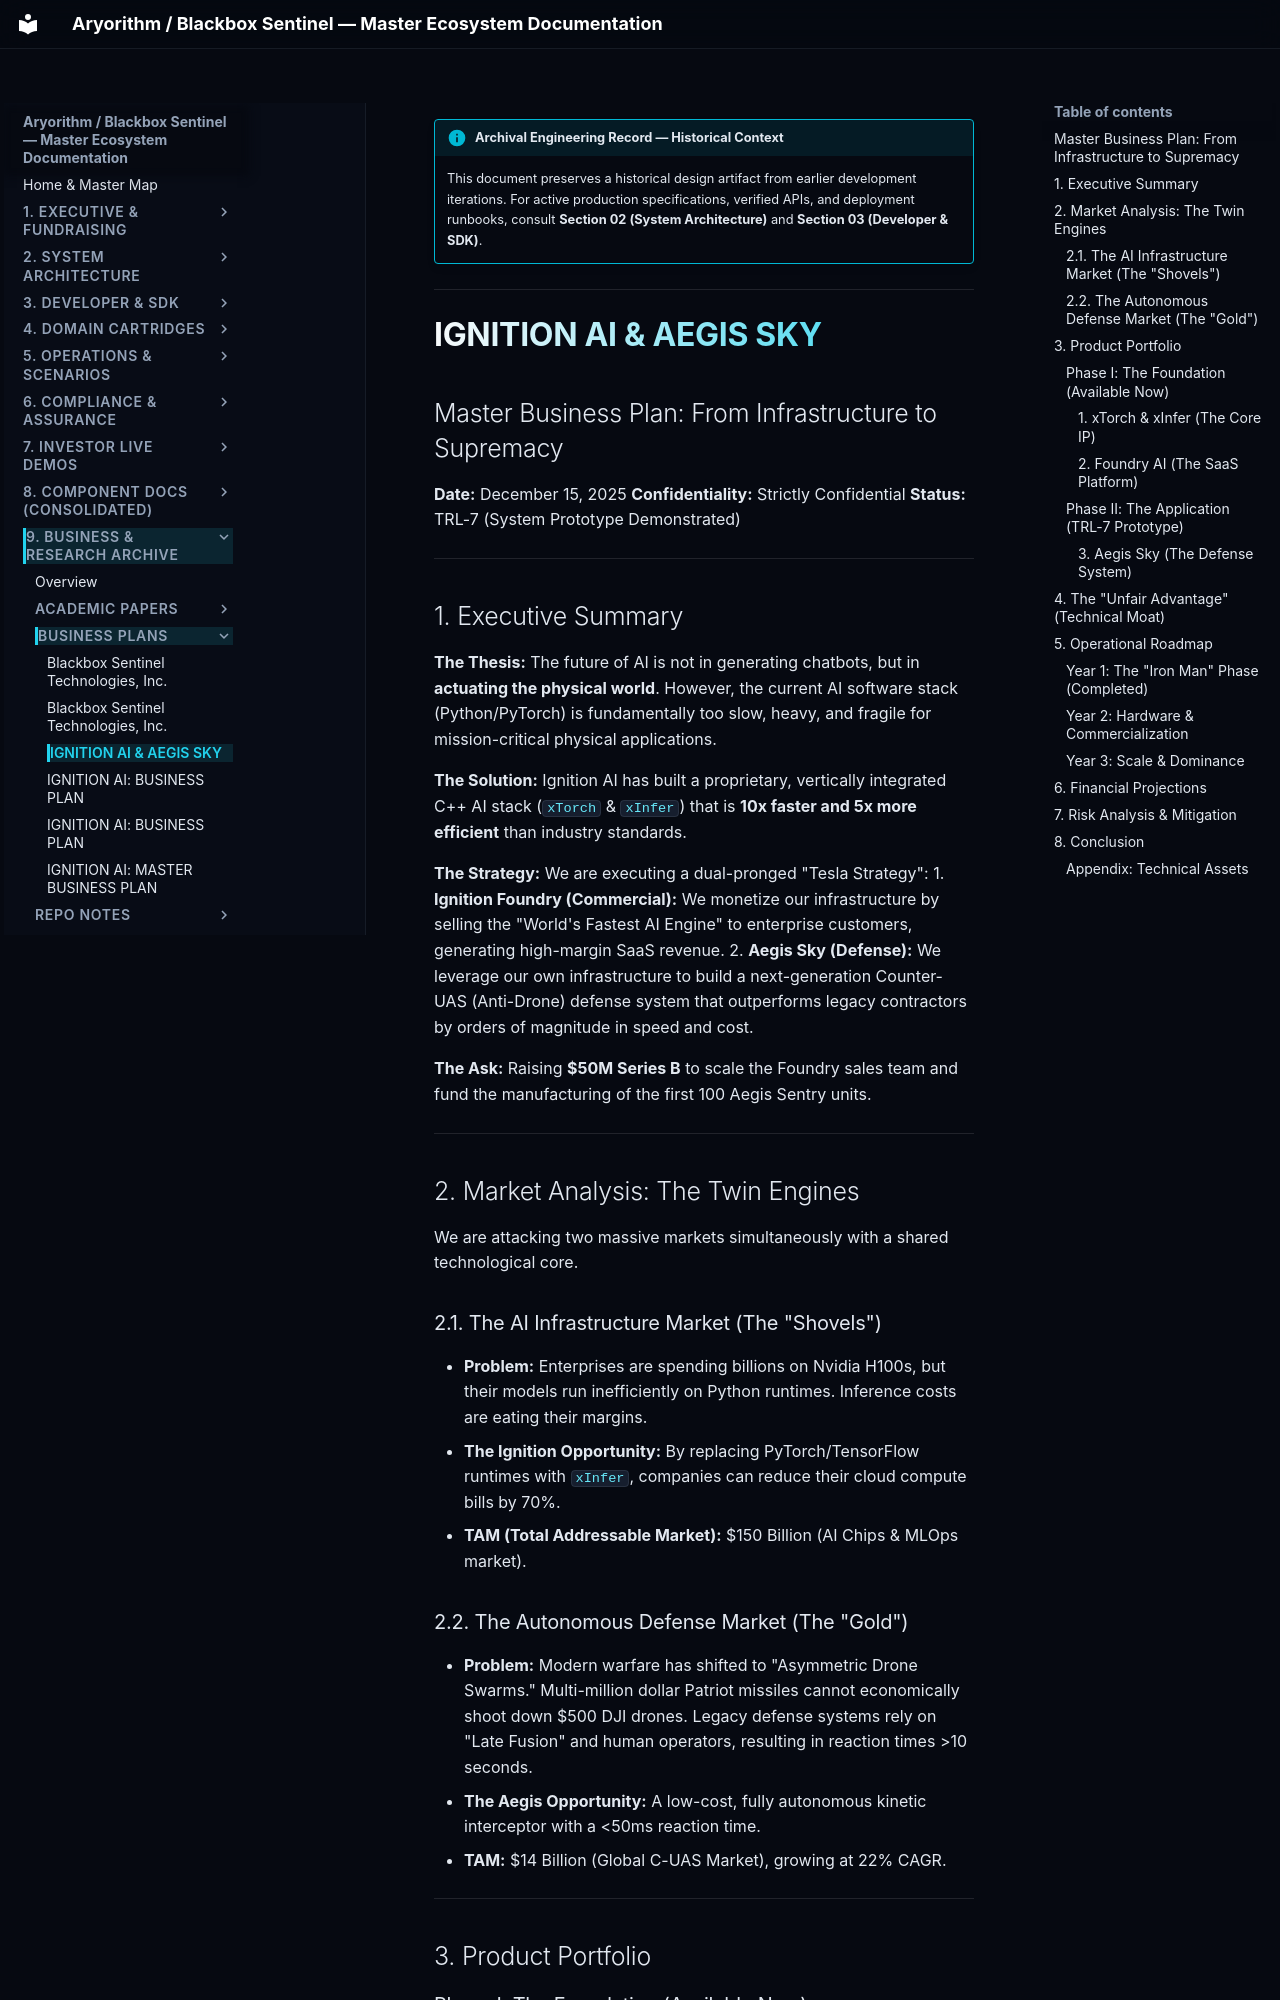

repository: kamisaberi/sentinel-docs · page: 09-archive-business-and-research/business_plans/BUSINESS_PALN/index.html · generator: mkdocs

!!! info "Archival Engineering Record — Historical Context"
    This document preserves a historical design artifact from earlier development iterations. For active production specifications, verified APIs, and deployment runbooks, consult **Section 02 (System Architecture)** and **Section 03 (Developer & SDK)**.

---

# IGNITION AI & AEGIS SKY
## Master Business Plan: From Infrastructure to Supremacy

**Date:** December 15, 2025
**Confidentiality:** Strictly Confidential
**Status:** TRL-7 (System Prototype Demonstrated)

---

## 1. Executive Summary

**The Thesis:** The future of AI is not in generating chatbots, but in **actuating the physical world**. However, the current AI software stack (Python/PyTorch) is fundamentally too slow, heavy, and fragile for mission-critical physical applications.

**The Solution:** Ignition AI has built a proprietary, vertically integrated C++ AI stack (`xTorch` & `xInfer`) that is **10x faster and 5x more efficient** than industry standards.

**The Strategy:** We are executing a dual-pronged "Tesla Strategy":
1.  **Ignition Foundry (Commercial):** We monetize our infrastructure by selling the "World's Fastest AI Engine" to enterprise customers, generating high-margin SaaS revenue.
2.  **Aegis Sky (Defense):** We leverage our own infrastructure to build a next-generation Counter-UAS (Anti-Drone) defense system that outperforms legacy contractors by orders of magnitude in speed and cost.

**The Ask:** Raising **$50M Series B** to scale the Foundry sales team and fund the manufacturing of the first 100 Aegis Sentry units.

---

## 2. Market Analysis: The Twin Engines

We are attacking two massive markets simultaneously with a shared technological core.

### 2.1. The AI Infrastructure Market (The "Shovels")
*   **Problem:** Enterprises are spending billions on Nvidia H100s, but their models run inefficiently on Python runtimes. Inference costs are eating their margins.
*   **The Ignition Opportunity:** By replacing PyTorch/TensorFlow runtimes with `xInfer`, companies can reduce their cloud compute bills by 70%.
*   **TAM (Total Addressable Market):** $150 Billion (AI Chips & MLOps market).

### 2.2. The Autonomous Defense Market (The "Gold")
*   **Problem:** Modern warfare has shifted to "Asymmetric Drone Swarms." Multi-million dollar Patriot missiles cannot economically shoot down $500 DJI drones. Legacy defense systems rely on "Late Fusion" and human operators, resulting in reaction times >10 seconds.
*   **The Aegis Opportunity:** A low-cost, fully autonomous kinetic interceptor with a <50ms reaction time.
*   **TAM:** $14 Billion (Global C-UAS Market), growing at 22% CAGR.

---

## 3. Product Portfolio

### Phase I: The Foundation (Available Now)
